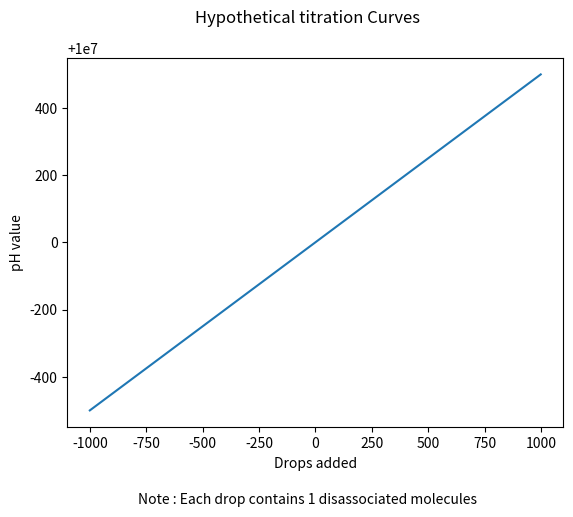
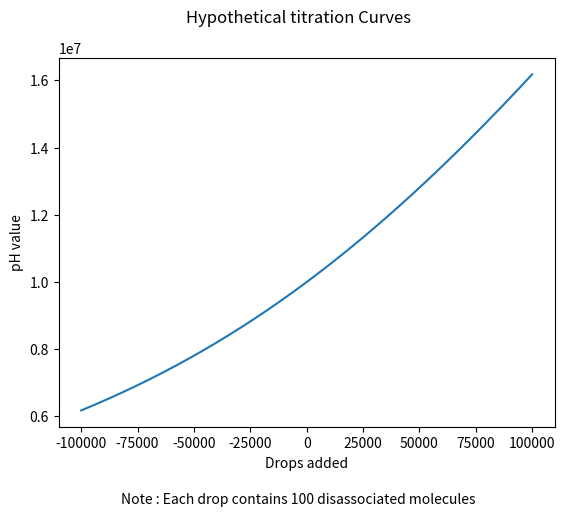
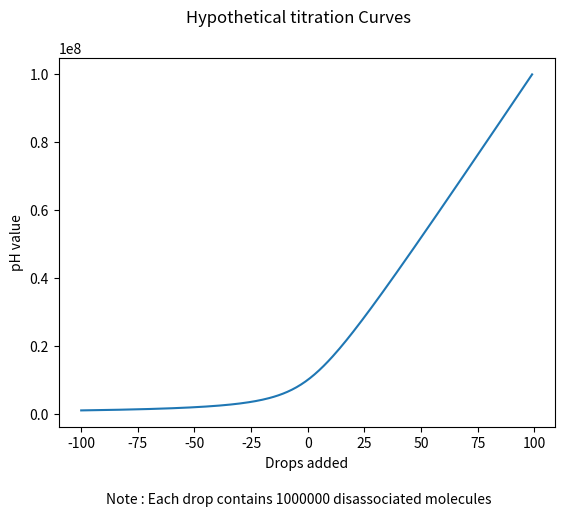
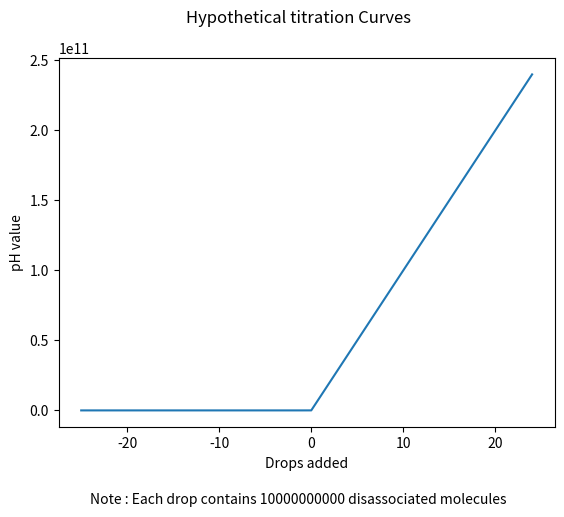

These figures' Python source, in order:
import matplotlib.pyplot as plt
import math

di = dict(zip([1,100,10**6,10**10],[1000,100000,100,25]))
for step in di:
    lim = step * di[step]
    y = []
    for a in range(-lim,lim,step):
        B = a + 2 * 10 ** 7
        C = a * 10 ** 7
        x2 = (B - math.sqrt(B*B - 4 * C)) / 2   
        hconc = 10**7 + a - x2
        pH = math.log10(hconc)
        y.append(hconc)
    graph, ax = plt.subplots()
    txt = "Note : Each drop contains " + str(step)+  " disassociated molecules"
    graph.text(.5, -0.05, txt, ha='center')
    xaxis = range( - di[step] , di[step])
    ax.plot(xaxis,y)
    #graph.set_size_inches(7, 4, forward=True)
    graph.suptitle('Hypothetical titration Curves')
    ax.set_xlabel('Drops added')
    ax.set_ylabel('pH value')
